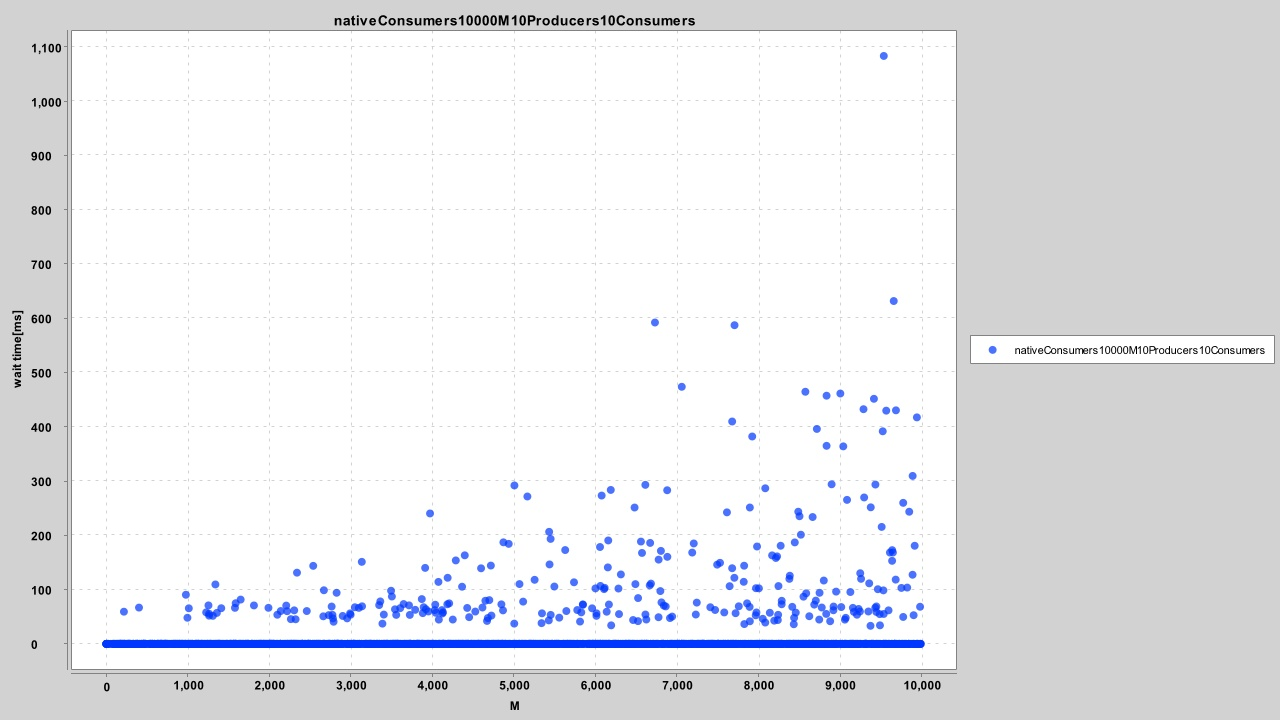

Data behind this chart, as committed beside it:
1439, 0.00
225, 0.00
3078, 0.00
5710, 0.00
4317, 0.00
8044, 0.00
6092, 0.00
673, 0.00
9388, 0.00
907, 0.00
359, 0.00
7400, 0.00
8501, 0.00
1562, 0.00
3354, 0.00
5977, 0.00
2856, 0.00
873, 0.00
7625, 0.00
6769, 0.00
4122, 0.00
8402, 0.00
2805, 0.00
9478, 0.00
7095, 0.00
4544, 0.00
4700, 0.00
9671, 0.00
9536, 0.00
9498, 0.00
1581, 66.35
175, 0.00
3101, 66.36
9161, 66.35
433, 0.00
8930, 0.00
1107, 0.00
3506, 87.27
3246, 0.00
4429, 0.00
4360, 0.00
6160, 190.5
2195, 0.00
6839, 0.00
1921, 0.00
4575, 0.00
8140, 0.00
468, 0.00
2585, 0.00
4805, 0.00
9981, 0.00
8945, 0.00
1015, 65.54
1565, 0.00
7077, 0.00
667, 0.00
293, 0.00
4201, 0.00
9844, 0.00
3136, 0.00
6629, 0.00
... 2,628 more rows
